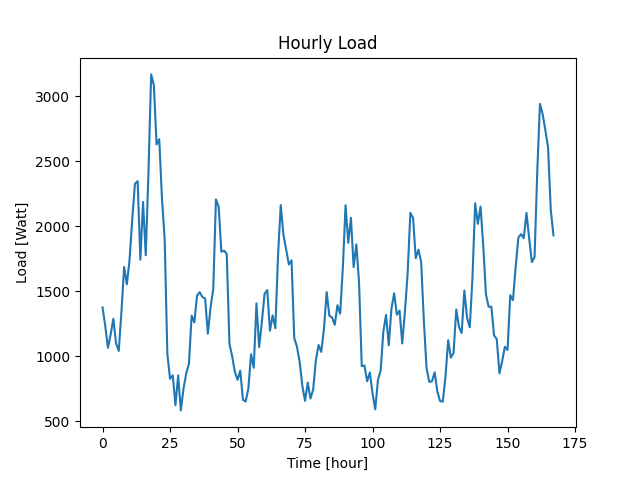

The table this chart was drawn from, first rows:
Datetime, Load
2022-04-07 10:48:34, 1375
2022-04-07 11:48:34, 1233
2022-04-07 12:48:34, 1064
2022-04-07 13:48:34, 1167
2022-04-07 14:48:34, 1287
2022-04-07 15:48:34, 1100
2022-04-07 16:48:34, 1040
2022-04-07 17:48:34, 1342
2022-04-07 18:48:34, 1686
2022-04-07 19:48:34, 1552
2022-04-07 20:48:34, 1740
2022-04-07 21:48:34, 2054
2022-04-07 22:48:34, 2326
2022-04-07 23:48:34, 2346
2022-04-08 00:48:34, 1742
2022-04-08 01:48:34, 2186
2022-04-08 02:48:34, 1776
2022-04-08 03:48:34, 2410
2022-04-08 04:48:34, 3167
2022-04-08 05:48:34, 3084
2022-04-08 06:48:34, 2628
2022-04-08 07:48:34, 2669
2022-04-08 08:48:34, 2217
2022-04-08 09:48:34, 1903
2022-04-08 10:48:34, 1018
2022-04-08 11:48:34, 826
2022-04-08 12:48:34, 853
2022-04-08 13:48:34, 623
2022-04-08 14:48:34, 852
2022-04-08 15:48:34, 583
2022-04-08 16:48:34, 751
2022-04-08 17:48:34, 869
2022-04-08 18:48:34, 942
2022-04-08 19:48:34, 1312
2022-04-08 20:48:34, 1260
2022-04-08 21:48:34, 1466
2022-04-08 22:48:34, 1492
2022-04-08 23:48:34, 1455
2022-04-09 00:48:34, 1443
2022-04-09 01:48:34, 1172
2022-04-09 02:48:34, 1374
2022-04-09 03:48:34, 1517
2022-04-09 04:48:34, 2205
2022-04-09 05:48:34, 2151
2022-04-09 06:48:34, 1803
2022-04-09 07:48:34, 1812
2022-04-09 08:48:34, 1786
2022-04-09 09:48:34, 1095
2022-04-09 10:48:34, 999
2022-04-09 11:48:34, 880
2022-04-09 12:48:34, 818
2022-04-09 13:48:34, 889
2022-04-09 14:48:34, 665
2022-04-09 15:48:34, 651
2022-04-09 16:48:34, 750
2022-04-09 17:48:34, 1015
2022-04-09 18:48:34, 911
2022-04-09 19:48:34, 1406
2022-04-09 20:48:34, 1070
2022-04-09 21:48:34, 1262
... 108 more rows
